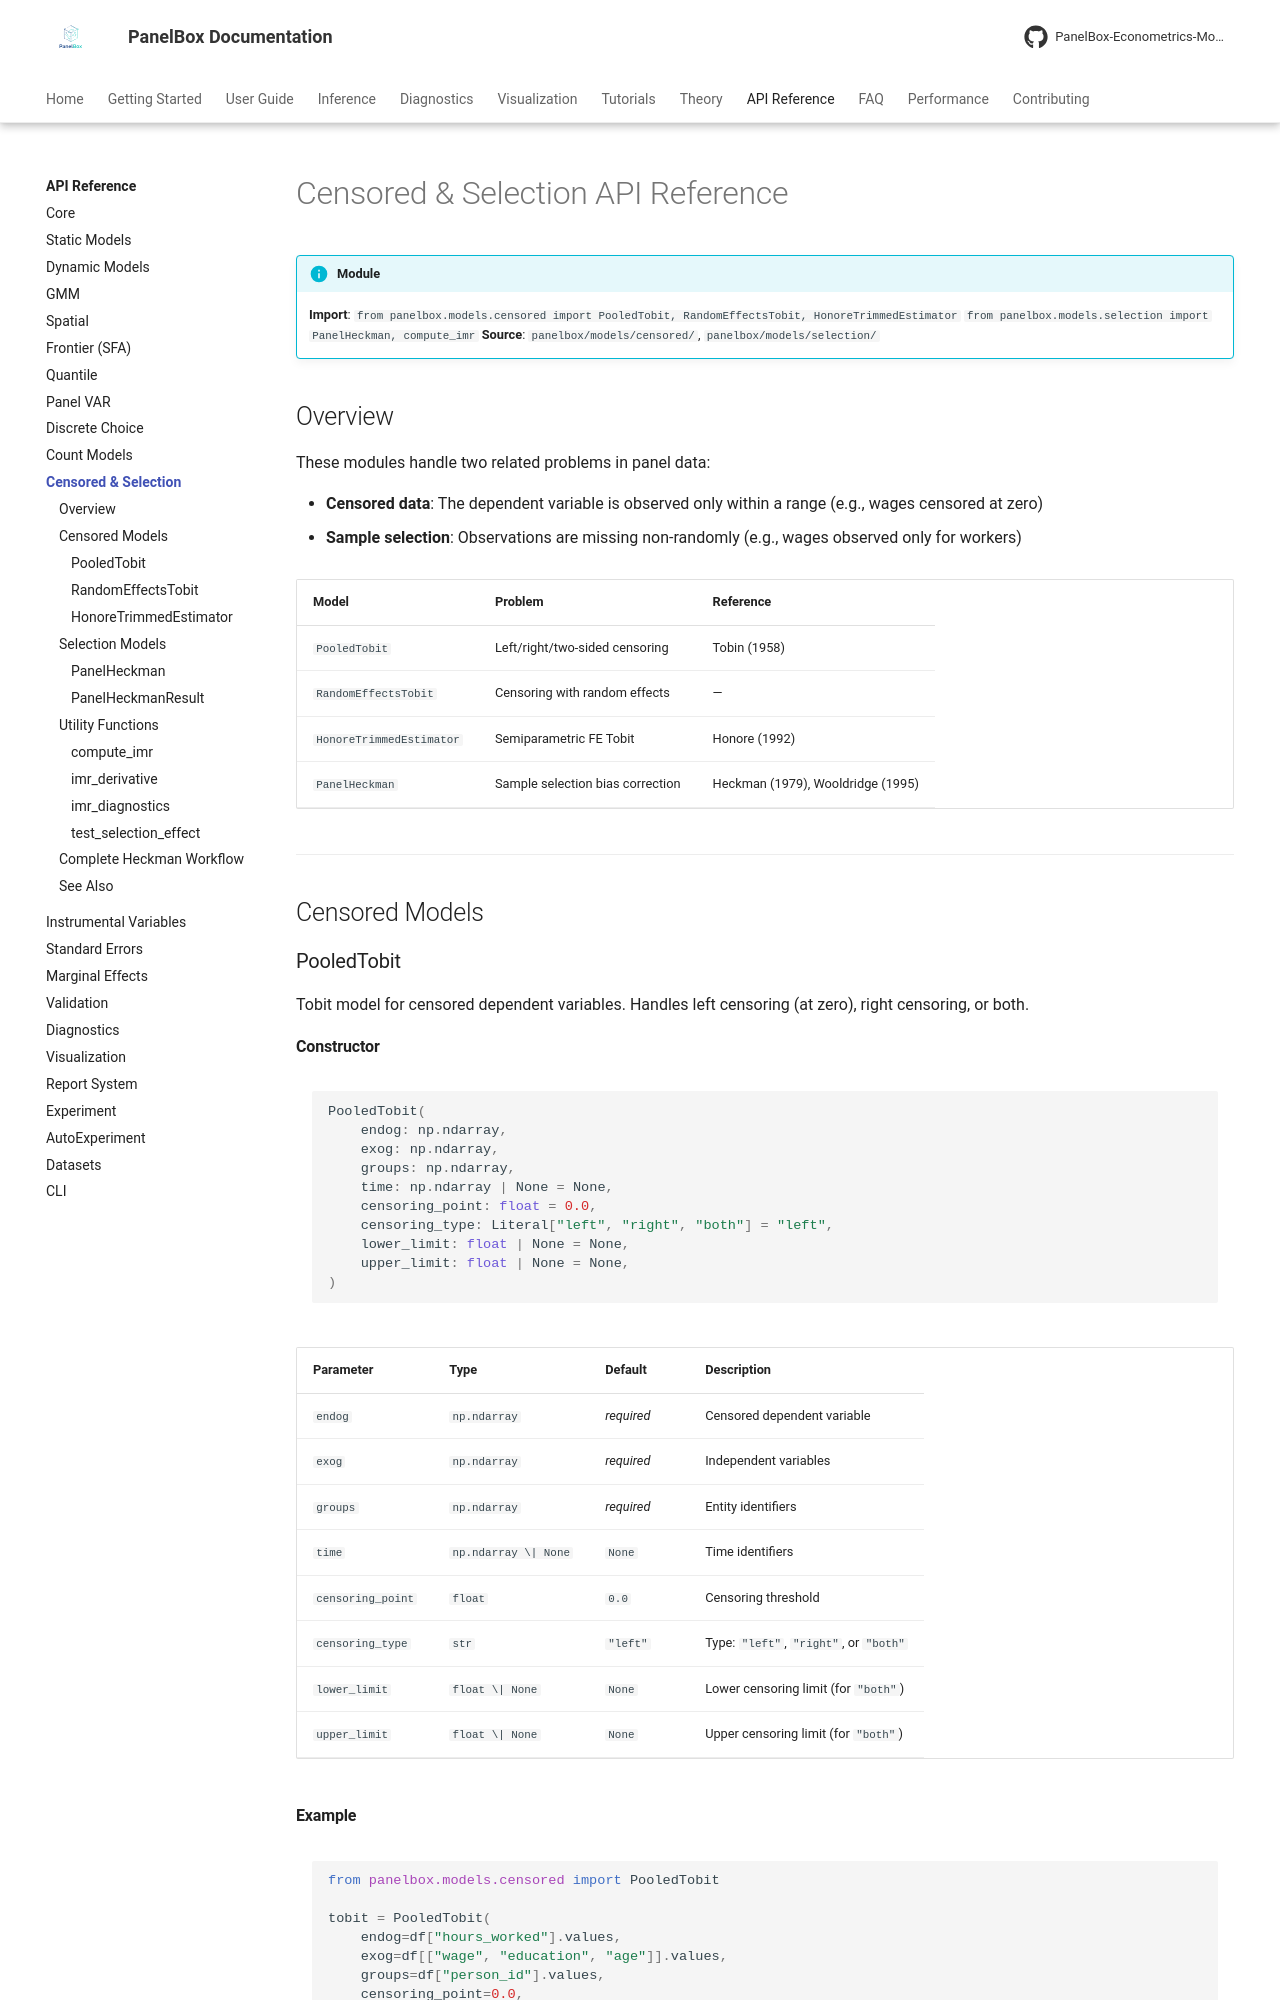

repository: PanelBox-Econometrics-Model/panelbox · page: api/censored/index.html · generator: mkdocs

---
title: "Censored & Selection API"
description: "API reference for panelbox.models.censored and panelbox.models.selection — Tobit, Honore, PanelHeckman"
---

# Censored & Selection API Reference

!!! info "Module"
    **Import**: `from panelbox.models.censored import PooledTobit, RandomEffectsTobit, HonoreTrimmedEstimator`
    `from panelbox.models.selection import PanelHeckman, compute_imr`
    **Source**: `panelbox/models/censored/`, `panelbox/models/selection/`

## Overview

These modules handle two related problems in panel data:

- **Censored data**: The dependent variable is observed only within a range (e.g., wages censored at zero)
- **Sample selection**: Observations are missing non-randomly (e.g., wages observed only for workers)

| Model | Problem | Reference |
|-------|---------|-----------|
| `PooledTobit` | Left/right/two-sided censoring | Tobin (1958) |
| `RandomEffectsTobit` | Censoring with random effects | — |
| `HonoreTrimmedEstimator` | Semiparametric FE Tobit | Honore (1992) |
| `PanelHeckman` | Sample selection bias correction | Heckman (1979), Wooldridge (1995) |

---

## Censored Models

### PooledTobit

Tobit model for censored dependent variables. Handles left censoring (at zero), right censoring, or both.

#### Constructor

```python
PooledTobit(
    endog: np.ndarray,
    exog: np.ndarray,
    groups: np.ndarray,
    time: np.ndarray | None = None,
    censoring_point: float = 0.0,
    censoring_type: Literal["left", "right", "both"] = "left",
    lower_limit: float | None = None,
    upper_limit: float | None = None,
)
```

| Parameter | Type | Default | Description |
|-----------|------|---------|-------------|
| `endog` | `np.ndarray` | *required* | Censored dependent variable |
| `exog` | `np.ndarray` | *required* | Independent variables |
| `groups` | `np.ndarray` | *required* | Entity identifiers |
| `time` | `np.ndarray \| None` | `None` | Time identifiers |
| `censoring_point` | `float` | `0.0` | Censoring threshold |
| `censoring_type` | `str` | `"left"` | Type: `"left"`, `"right"`, or `"both"` |
| `lower_limit` | `float \| None` | `None` | Lower censoring limit (for `"both"`) |
| `upper_limit` | `float \| None` | `None` | Upper censoring limit (for `"both"`) |
